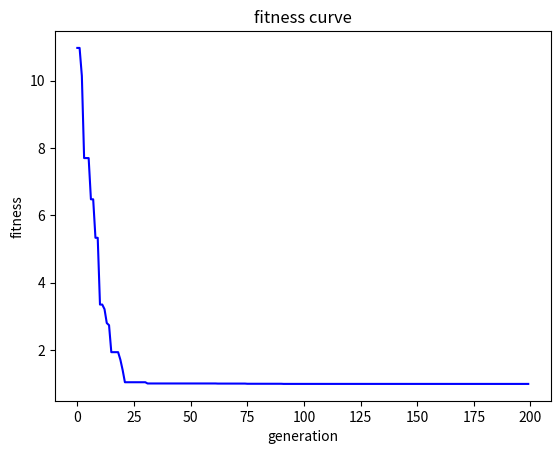

Here is the Python script that generated this plot:
import sys
import numpy as np
import matplotlib.pyplot as plt

def res(x):
    y=20+x[0]**2+x[1]**2 - 10 * (np.cos(2*np.pi*x[0])+np.cos(2*np.pi*x[1]))
    return y

w=1.0
c1=1.4963
c2=1.4963

maxgen=200
sizepop =20

Vmax=1
Vmin=-1
popmax = 3
popmin = -5

pop = 5 * np.random.uniform(-1,1,(2,sizepop))
v=np.random.uniform(-1,1,(2,sizepop))

fitness = res(pop)

i = np.argmin(fitness)

gbest=pop
zbest=pop[:,i]
fitnessgbest = fitness
fitnesszbest = fitness[i]

t=0
record = np.zeros(maxgen)
while t<maxgen:
    v=w*v+c1*np.random.random()*(gbest-pop) + c2*np.random.random()*(zbest.reshape(2,1)-pop)
    v[v>Vmax]=Vmax
    v[v<Vmin]=Vmin

    pop = pop + 0.5 * v
    pop[pop >popmax]=popmax
    pop[pop < popmin]=popmin

    fitness = res(pop)

    index = fitness < fitnessgbest
    fitnessgbest[index] = fitness[index]
    gbest[:,index] = pop[:,index]
    j = np.argmin(fitness)
    if fitness[j] < fitnesszbest:
        zbest = pop[:,j]
        fitnesszbest = fitness[j]

    record[t] = fitnesszbest # 记录群体最优位置的变化   
    
    t = t + 1
print(zbest)
plt.plot(record,'b-')
plt.xlabel('generation')  
plt.ylabel('fitness')  
plt.title('fitness curve')  
plt.show()
                                 
